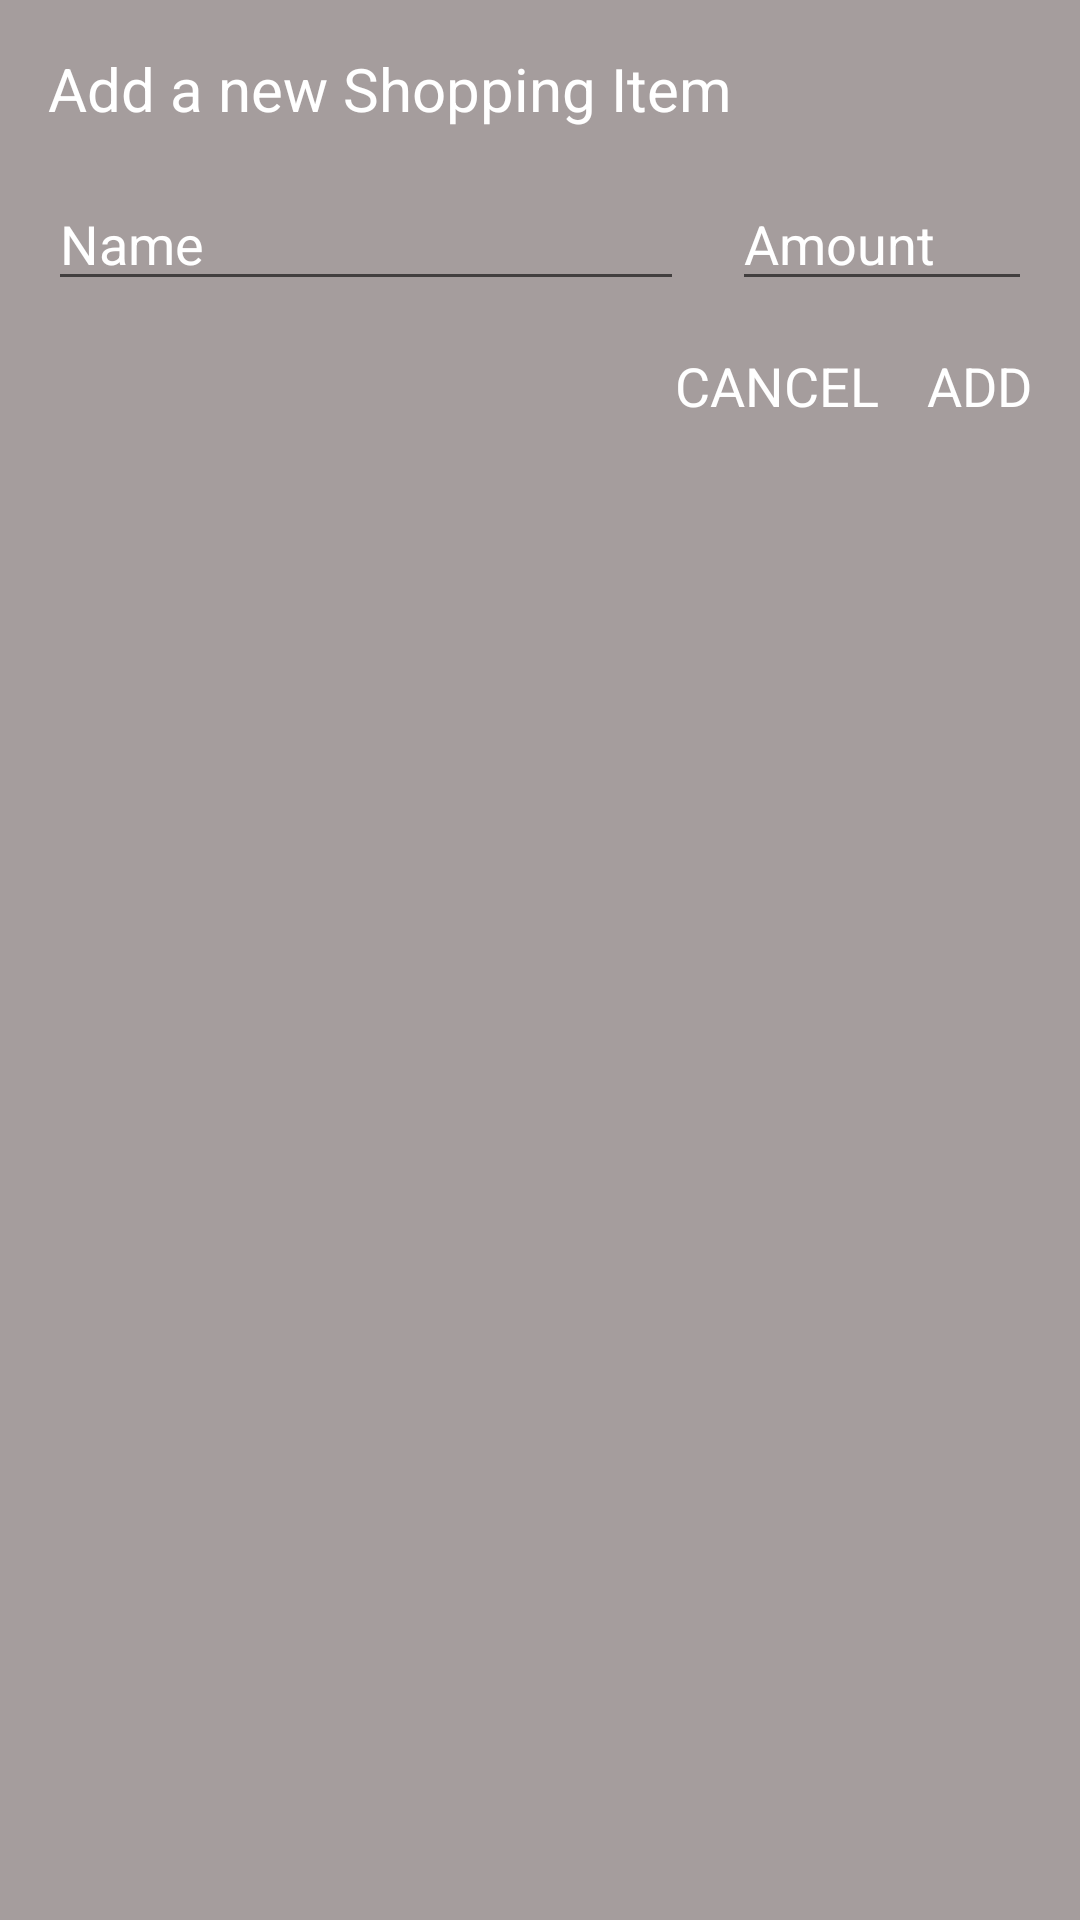

Produce the Android XML layout that renders to this screen, including the resource entries it uses.
<!-- AndroidManifest.xml: application theme Theme.MvvmShopping -->
<!-- res/layout/dialog_add_item.xml -->
<?xml version="1.0" encoding="utf-8"?>
<androidx.constraintlayout.widget.ConstraintLayout
    xmlns:android="http://schemas.android.com/apk/res/android"
    xmlns:app="http://schemas.android.com/apk/res-auto"
    xmlns:tools="http://schemas.android.com/tools"
    android:layout_width="300dp"
    android:layout_height="wrap_content"
    android:padding="16dp"
    android:orientation="vertical"
    android:background="@color/lightergrey2">

    <TextView
        android:id="@+id/tvTitle"
        android:layout_width="wrap_content"
        android:layout_height="wrap_content"
        android:text="Add a new Shopping Item"
        android:textColor="@android:color/white"
        android:textSize="20sp"
        app:layout_constraintStart_toStartOf="parent"
        app:layout_constraintTop_toTopOf="parent" />

    <EditText
        android:id="@+id/etName"
        android:layout_width="0dp"
        android:layout_height="wrap_content"
        android:layout_marginTop="16dp"
        android:layout_marginEnd="16dp"
        android:layout_marginRight="16dp"
        android:ems="10"
        android:hint="Name"
        android:textColor="@android:color/white"
        android:textColorHint="@color/white"
        android:inputType="text"
        app:layout_constraintEnd_toStartOf="@+id/etAmount"
        app:layout_constraintStart_toStartOf="parent"
        app:layout_constraintTop_toBottomOf="@+id/tvTitle" />

    <EditText
        android:id="@+id/etAmount"
        android:layout_width="100dp"
        android:layout_height="wrap_content"
        android:layout_marginTop="16dp"
        android:ems="10"
        android:hint="Amount"
        android:textColorHint="@color/white"
        android:textColor="@android:color/white"
        android:inputType="number"
        app:layout_constraintEnd_toEndOf="parent"
        app:layout_constraintTop_toBottomOf="@+id/tvTitle" />

    <TextView
        android:id="@+id/tvAdd"
        android:layout_width="wrap_content"
        android:layout_height="wrap_content"
        android:layout_marginTop="16dp"
        android:text="ADD"
        android:textColor="@android:color/white"
        android:textSize="18sp"
        app:layout_constraintEnd_toEndOf="parent"
        app:layout_constraintTop_toBottomOf="@+id/etAmount" />

    <TextView
        android:id="@+id/tvCancel"
        android:layout_width="wrap_content"
        android:layout_height="wrap_content"
        android:layout_marginTop="16dp"
        android:layout_marginEnd="16dp"
        android:layout_marginRight="16dp"
        android:text="CANCEL"
        android:textSize="18sp"
        android:textColor="@android:color/white"
        app:layout_constraintEnd_toStartOf="@+id/tvAdd"
        app:layout_constraintTop_toBottomOf="@+id/etName" />
</androidx.constraintlayout.widget.ConstraintLayout>
<!-- resources referenced by this layout -->
<resources>
  <color name="lightergrey2">#A59D9D</color>
  <color name="white">#FFFFFFFF</color>
  <style name="Theme.MvvmShopping" parent="Theme.MaterialComponents.DayNight.DarkActionBar">
          
          <item name="colorPrimary">@color/purple_500</item>
          <item name="colorPrimaryVariant">@color/purple_700</item>
          <item name="colorOnPrimary">@color/white</item>
          
          <item name="colorSecondary">@color/teal_200</item>
          <item name="colorSecondaryVariant">@color/teal_700</item>
          <item name="colorOnSecondary">@color/black</item>
          
          <item name="android:statusBarColor">?attr/colorPrimaryVariant</item>
          
      </style>
  <color name="purple_500">#FF6200EE</color>
  <color name="purple_700">#FF3700B3</color>
  <color name="teal_200">#FF03DAC5</color>
  <color name="teal_700">#FF018786</color>
  <color name="black">#FF000000</color>
</resources>
